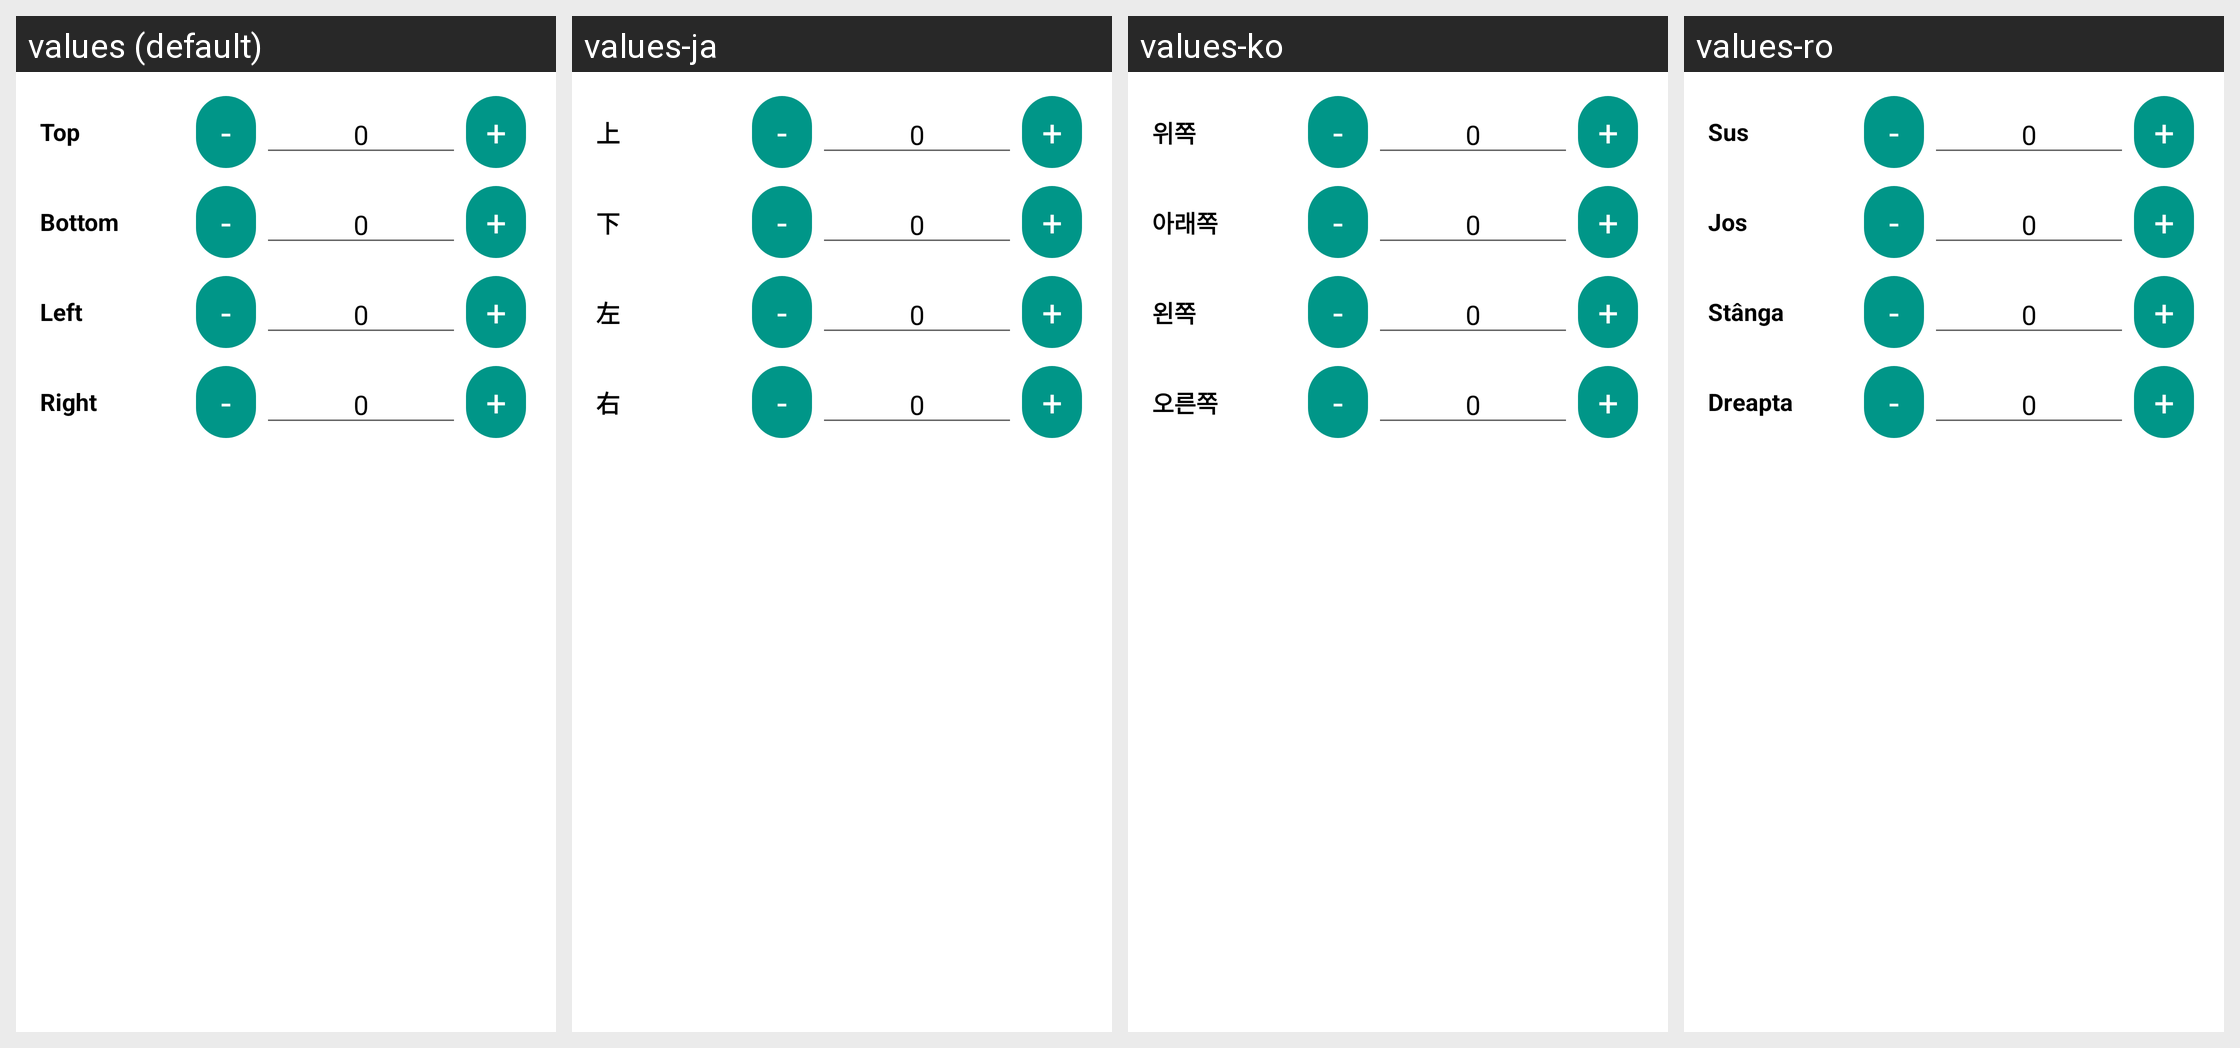

Translations of the strings shown on this Android screen, per locale in the grid:
Android screen res/layout/aa_dialog_custom_insets.xml rendered under 4 locales, left to right: values (default), values-ja, values-ko, values-ro. Device: Nexus 5 (rendered at 1080×1920; each locale shown at half size, 540×960, under a caption strip naming it); theme Theme.MaterialComponents.DayNight.NoActionBar.
Other locales in the repository, not shown: values-ar, values-cs, values-de, values-es, values-es-rES, values-hu, values-it, values-ka, values-nl, values-pl, values-pt-rBR, values-ru, values-tr, values-uk, values-vi, values-zh-rCN, values-zh-rTW.
Strings drawn on this screen, with the default value and each locale's value (text and hints the layout hard-codes, and strings that could not be matched under every locale, appear in the picture but are not listed):

aa_inset_top
  values: Top
  values-ja: 上
  values-ko: 위쪽
  values-ro: Sus

aa_inset_bottom
  values: Bottom
  values-ja: 下
  values-ko: 아래쪽
  values-ro: Jos

aa_inset_left
  values: Left
  values-ja: 左
  values-ko: 왼쪽
  values-ro: Stânga

aa_inset_right
  values: Right
  values-ja: 右
  values-ko: 오른쪽
  values-ro: Dreapta
